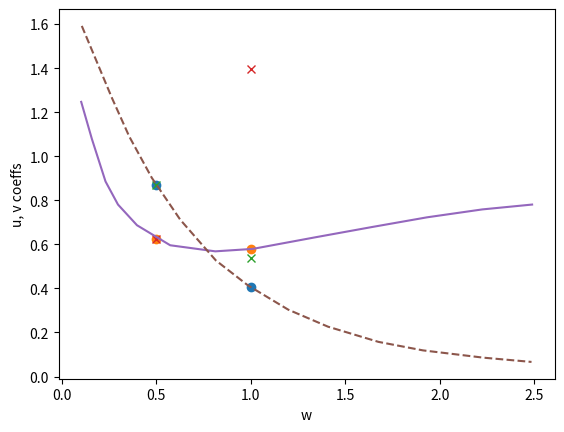

Write the Python code that produced this figure.
import numpy as np
from scipy.interpolate import interp1d
import matplotlib.pyplot as plt

# Sample data
Yeung_normalized_frequency = np.array([0.08782936010037641, 0.2823086574654956, 0.49560853199498117, 0.6932245922208281, 0.8971141781681305, 1.1041405269761606, 1.2547051442910917, 1.4993726474278546, 1.750313676286073, 2.0984943538268506])
Yeung_normalized_damping = np.array([1.5172413793103448, 1.1282758620689655, 0.786206896551724, 0.6013793103448275, 0.46344827586206894, 0.336551724137931, 0.2786206896551724, 0.21241379310344827, 0.15724137931034482, 0.11310344827586206])
Yeung_normalized_addedMass = np.array([1.2882758620689654, 0.7834482758620689, 0.6179310344827585, 0.5682758620689655, 0.5903448275862069, 0.6041379310344828, 0.6344827586206896, 0.6537931034482758, 0.6979310344827586, 0.7337931034482758])

Sutulo_normalized_frequency_damping = np.array([0.10664993726474278, 0.266624843161857, 0.3575909661229611, 0.4767879548306148, 0.6273525721455459, 0.8155583437892095, 0.9849435382685069, 1.1982434127979924, 1.4084065244667503, 1.6750313676286073, 1.910288582183187, 2.2302383939774155, 2.4843161856963616])
Sutulo_normalized_damping= np.array([1.5917241379310343, 1.2634482758620689, 1.089655172413793, 0.9020689655172414, 0.7117241379310344, 0.5268965517241379, 0.41379310344827586, 0.30344827586206896, 0.22620689655172413, 0.15724137931034482, 0.1186206896551724, 0.08551724137931034, 0.06620689655172413])

Sutulo_normalized_frequency_addedMass= np.array([0.10351317440401506, 0.1599749058971142, 0.23212045169385195, 0.29799247176913424, 0.3983688833124216, 0.5740276035131744, 0.8124215809284818, 1.0100376411543288, 1.3393977415307403, 1.6405269761606023, 1.932245922208281, 2.22396486825596, 2.487452948557089])
Sutulo_normalized_addedMass = np.array([1.246896551724138, 1.0786206896551724, 0.8855172413793103, 0.7806896551724137, 0.6868965517241379, 0.5958620689655172, 0.5682758620689655, 0.5793103448275861, 0.6317241379310344, 0.6786206896551724, 0.7227586206896551, 0.7586206896551724, 0.7806896551724137])


# Define interpolating functions
damping_interp = interp1d(Sutulo_normalized_frequency_damping, Sutulo_normalized_damping, kind='cubic')    # Linear interpolation
addedMass_interp = interp1d(Sutulo_normalized_frequency_addedMass, Sutulo_normalized_addedMass, kind='cubic')      # Cubic interpolation

# New x values for interpolation
w = [0.5, 1]

u_prime = [0.6252299666117472, 1.3968]
v_prime = [0.8699172505105083, 0.5396]

# Interpolated values of y(x)
damping = damping_interp(w)
addedMass = addedMass_interp(w)

# Plot the results
plt.plot(w, damping, 'o', label="damping")
plt.plot(w, addedMass, 'o', label="added mass")
plt.plot(w, v_prime, 'x', label="damping")
plt.plot(w, u_prime, 'x', label="added mass")
plt.plot(Sutulo_normalized_frequency_addedMass, Sutulo_normalized_addedMass, '-', label="addedMass")
plt.plot(Sutulo_normalized_frequency_damping, Sutulo_normalized_damping, '--', label="Damping")
plt.xlabel("w")
plt.ylabel("u, v coeffs")
plt.show()

print(addedMass, damping)

